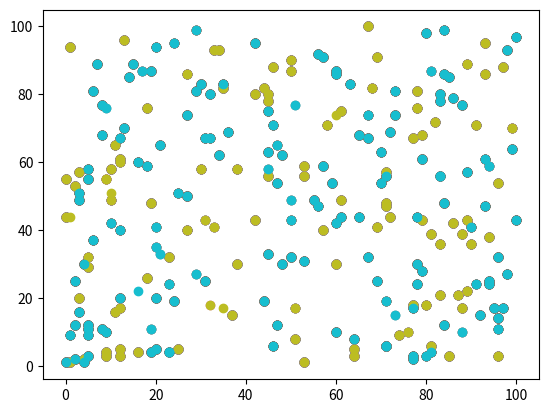

This figure's Python source:
import matplotlib.pyplot as plt
import matplotlib as mpl
from random import randint

# for non spam

# average time required to send a message out of 50
s_av_time = [1, 2, 3, 4, 5]

# the length of the message
s_length = [1, 4, 9, 16, 25]

# for spam
ns_av_time = [1, 2, 3, 4, 5]
ns_length = [0, 2, 5, 19, 20]

# plt.scatter(s_length, s_av_time)

def classify(nx, ny) -> bool:
    non_spam = zip(ns_av_time, ns_length)
    spam = zip(s_av_time, s_length)

    n_dist, n_count = get_distance(nx, ny, non_spam)
    s_dist, s_count = get_distance(nx, ny, spam)

    # true if spam
    # false if non-spam

    return n_dist < s_dist


def get_distance(nx, ny, arr) -> float:
    """
    This function returns the distance between a point and the nearest point in the array.
    """
    inDistance = []
    for x, y in arr:
        if (d := hypotinuse(nx-x, ny-y)) >= 5:
            inDistance.append(d)

    return sum(inDistance) / len(inDistance), len(inDistance)


def hypotinuse(x, y) -> float:
    return ((x ** 2) + (y ** 2)) ** 0.5


def build_graph() -> None:
    """
    This function builds a graph of the points in the array.
    """

    for _ in range(5):
        x = randint(0, 100)
        y = randint(0, 100)

        if classify(x, y):
            s_av_time.append(x)
            s_length.append(y)

        else:
            ns_av_time.append(x)
            ns_length.append(y)



for _ in range(50):
    build_graph()

    plt.scatter(s_length, s_av_time)
    plt.scatter(ns_length, ns_av_time)
